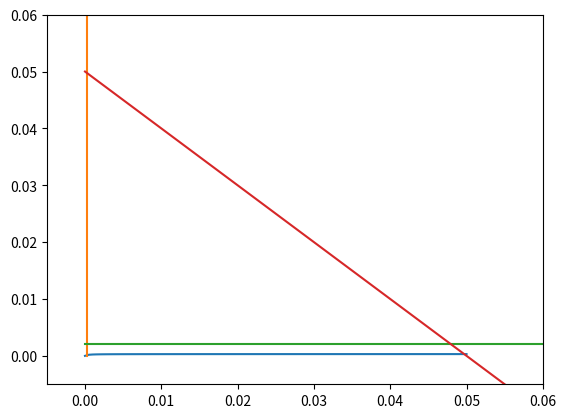

Write the Python code that produced this figure.
import matplotlib.pyplot as plt
import numpy as np

# Parameters
pt_v = 10  # (dBm)
theta = 15  # (deg)
C = 3e8  # light velocity (m)
fc = 76.5  # (GHz)
Gt_v = 30  # antenna gain (dBi)
sigma = 30  # (dBsm)

# transform unit
pt_v = 10 ** (pt_v / 10)  # (mW)
theta = theta * np.pi / 180  # (rad/s)
fc = fc * 1e9  # (Hz)
Gt_v = 10 ** (Gt_v / 10)
sigma = 10 ** (sigma / 10)

lamda = C / fc  # wave length (m)

# simulation variables
epsilon = 0.1
D = 3.6  # (m)
d_h = 10  # (m)
road_len = 1e3  # (m)

"""计算边界"""
lamda_v = C / fc
varepsilon_1 = (Gt_v * lamda_v / (4 * np.pi)) ** 2
varepsilon_2 = sigma / (4 * np.pi)
rho_i = 100
rho_h = (1 - np.exp(-2 * epsilon * rho_i / road_len * d_h)) / (2 * d_h) # MHCP density
I_the = varepsilon_1 * rho_h * pt_v * np.tan(theta / 2) / D
n = 5  # 对向
m = 5  # 同向
j = np.arange(1, n+1, 1)
i = 3
# I_cci = np.sum(varepsilon_1 * lamda_h * P_v / ((m - i + j) * D) * np.tan(theta / 2))
# 边界
rv_th = 0.001
ru_th = 0.001
R_v = 105
R_u = 200
N0 = 1e-17 * 1e9
a_v = rv_th * N0 / (varepsilon_1*varepsilon_2 / (R_v**4) - rv_th*I_the/pt_v)
a_u = ru_th * N0 / (varepsilon_1*varepsilon_2 / (R_u**4))
print(a_v)
print(a_u)

P = 0.050 # 50 mW
P_v = np.linspace(0, P, 100)
P_u = []
for p_v in P_v:
    P_u.append(ru_th * N0 / (rv_th*I_the/pt_v + rv_th*N0/p_v))


"""绘图"""
plt.figure()
plt.plot(P_v, P_u)
plt.plot([a_v, a_v], [0, 1])
plt.plot([0, 1], [a_u, a_u])
plt.plot(np.arange(10)*0.1, P-np.arange(10)*0.1)
plt.xlim([-0.1*P, 1.2*P])
plt.ylim([-0.1*P, 1.2*P])
plt.show()

